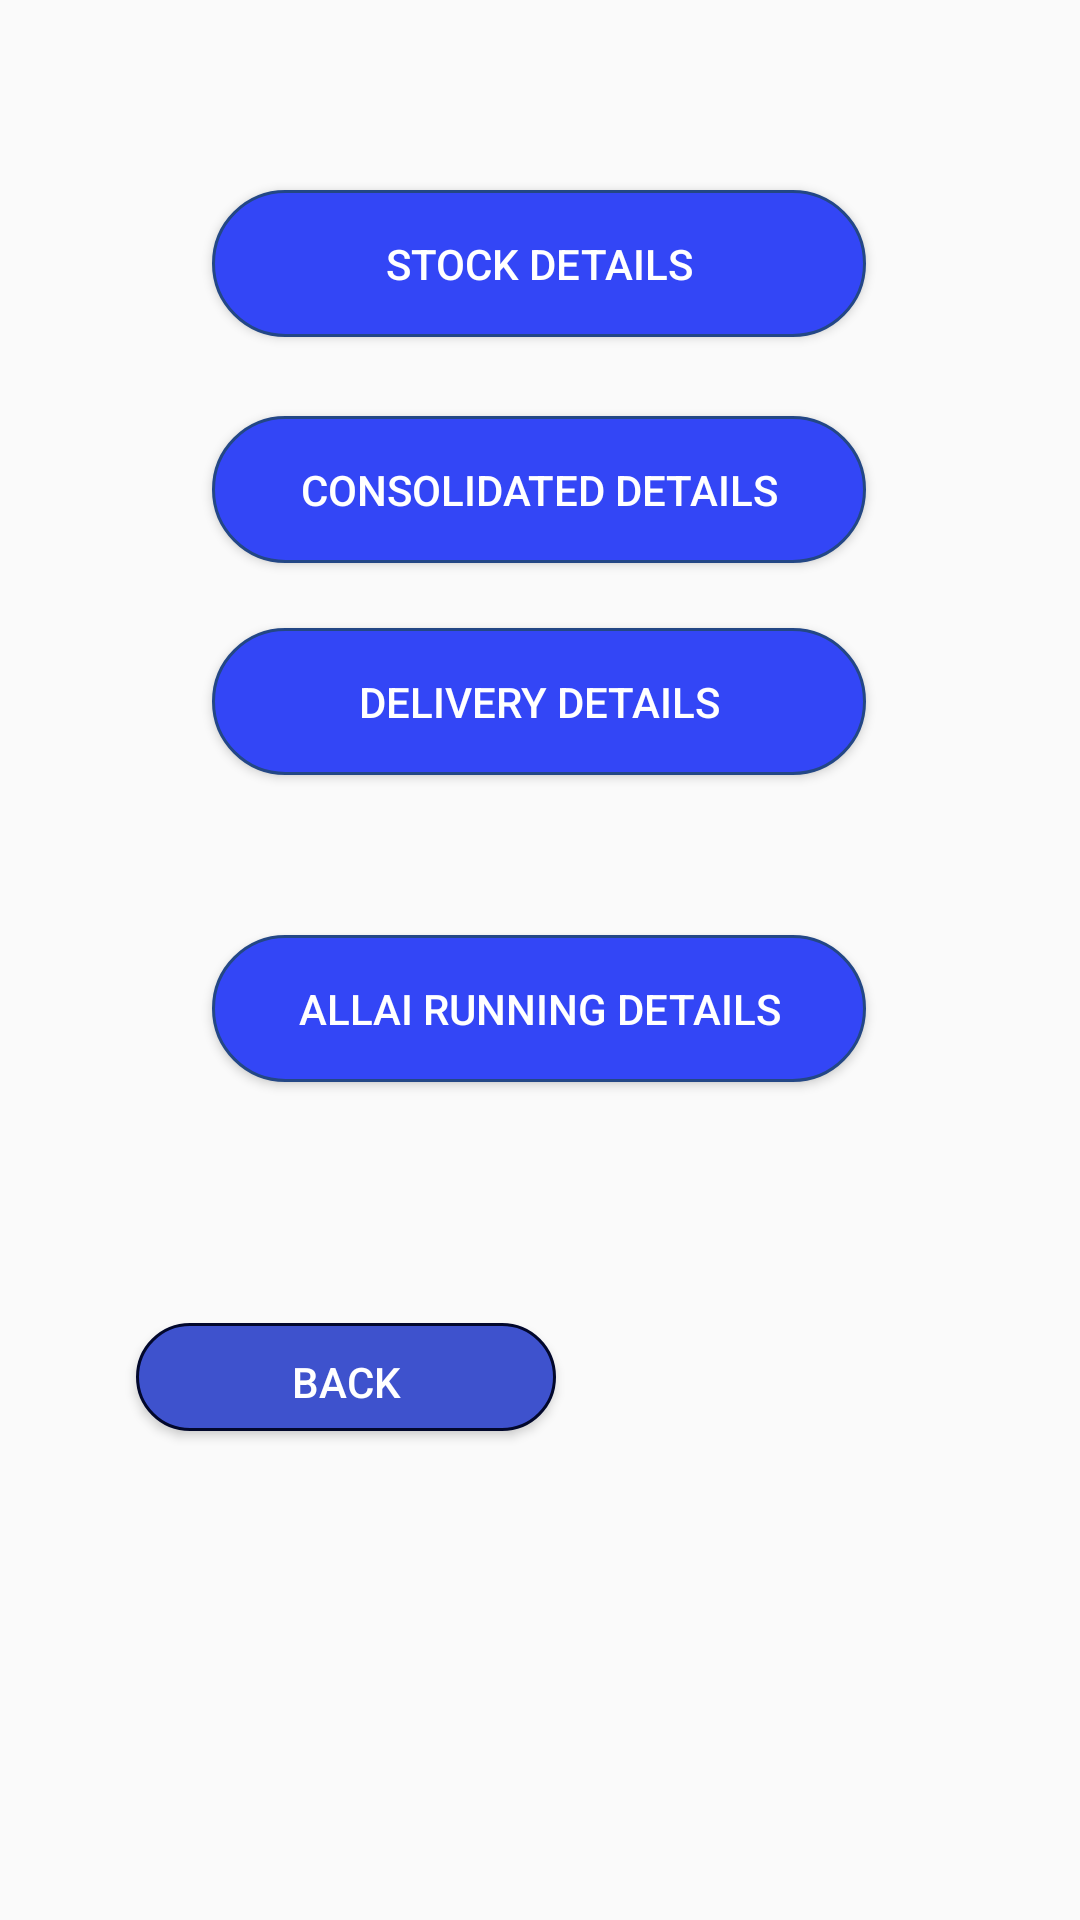

Layout XML and referenced resources for this Android screen:
<!-- AndroidManifest.xml: application theme Theme.GolderForm -->
<!-- res/layout/activity_user.xml -->
<?xml version="1.0" encoding="utf-8"?>
<androidx.constraintlayout.widget.ConstraintLayout xmlns:android="http://schemas.android.com/apk/res/android"
    xmlns:app="http://schemas.android.com/apk/res-auto"
    xmlns:tools="http://schemas.android.com/tools"
    android:layout_width="match_parent"
    android:layout_height="match_parent"
    tools:context=".UserActivity">


    <Button
        android:id="@+id/Stock_details"
        android:layout_width="218dp"
        android:layout_height="49dp"
        android:background="@drawable/button"
        android:text="@string/stock_details"
        android:textColor="#fff"
        app:layout_constraintBottom_toBottomOf="parent"
        app:layout_constraintEnd_toEndOf="parent"
        app:layout_constraintHorizontal_bias="0.497"
        app:layout_constraintStart_toStartOf="parent"
        app:layout_constraintTop_toTopOf="parent"
        app:layout_constraintVertical_bias="0.107"
        tools:ignore="MissingConstraints" />

    <Button
        android:id="@+id/delivery"
        android:layout_width="218dp"
        android:layout_height="49dp"
        android:layout_marginBottom="324dp"
        android:background="@drawable/button"
        android:text="@string/delivery_details"
        android:textColor="#fff"
        app:layout_constraintBottom_toBottomOf="parent"
        app:layout_constraintEnd_toEndOf="parent"
        app:layout_constraintHorizontal_bias="0.497"
        app:layout_constraintStart_toStartOf="parent"
        app:layout_constraintTop_toBottomOf="@+id/consolidated"
        app:layout_constraintVertical_bias="0.273"
        tools:ignore="MissingConstraints" />

    <Button
        android:id="@+id/consolidated"
        android:layout_width="218dp"
        android:layout_height="49dp"
        android:layout_marginBottom="316dp"
        android:background="@drawable/button"
        android:text="@string/consolidated_details"
        android:textColor="#fff"
        app:layout_constraintBottom_toBottomOf="parent"
        app:layout_constraintEnd_toEndOf="parent"
        app:layout_constraintHorizontal_bias="0.497"
        app:layout_constraintStart_toStartOf="parent"
        app:layout_constraintTop_toBottomOf="@+id/Stock_details"
        app:layout_constraintVertical_bias="0.161"
        tools:ignore="MissingConstraints" />

    <Button
        android:id="@+id/Allai_details"
        android:layout_width="218dp"
        android:layout_height="49dp"
        android:layout_marginBottom="16dp"
        android:background="@drawable/button"
        android:text="@string/allai_running_details"
        android:textColor="#fff"
        app:layout_constraintBottom_toBottomOf="parent"
        app:layout_constraintEnd_toEndOf="parent"
        app:layout_constraintHorizontal_bias="0.497"
        app:layout_constraintStart_toStartOf="parent"
        app:layout_constraintTop_toBottomOf="@+id/Stock_details"
        app:layout_constraintVertical_bias="0.431"
        tools:ignore="MissingConstraints" />

    <Button
        android:id="@+id/back_home"
        android:layout_width="140dp"
        android:layout_height="36dp"
        android:background="@drawable/round"
        android:text="@string/back"
        android:textColor="#fff"
        app:layout_constraintBottom_toBottomOf="parent"
        app:layout_constraintEnd_toEndOf="parent"
        app:layout_constraintHorizontal_bias="0.206"
        app:layout_constraintStart_toStartOf="parent"
        app:layout_constraintTop_toTopOf="parent"
        app:layout_constraintVertical_bias="0.73"
        tools:ignore="MissingConstraints,TouchTargetSizeCheck" />

</androidx.constraintlayout.widget.ConstraintLayout>
<!-- resources referenced by this layout -->
<resources>
  <!-- drawable button (drawable) -->
  <shape xmlns:android="http://schemas.android.com/apk/res/android">
      <solid android:color="#3346F6" />
      <stroke android:width="1dp" android:color="#234785" />
      <padding android:left="10dp" android:top="10dp" android:right="10dp" android:bottom="10dp" />
      <corners android:radius="40dp" />
  </shape>
  <!-- drawable round (drawable) -->
  <shape xmlns:android="http://schemas.android.com/apk/res/android">
      <solid android:color="#3E52CD" />
      <stroke android:width="1dp" android:color="#02082C" />
      <padding android:left="10dp" android:top="10dp" android:right="10dp" android:bottom="10dp" />
      <corners android:radius="40dp" />
  </shape>
  <string name="allai_running_details">Allai Running Details</string>
  <string name="back">Back</string>
  <string name="consolidated_details">Consolidated Details</string>
  <string name="delivery_details">Delivery Details</string>
  <string name="stock_details">Stock Details</string>
  <style name="Theme.GolderForm" parent="Theme.AppCompat.DayNight.NoActionBar">
          
          <item name="colorPrimary">@color/purple_500</item>
          <item name="colorPrimaryVariant">@color/purple_700</item>
          <item name="colorOnPrimary">@color/white</item>
          
          <item name="colorSecondary">@color/teal_200</item>
          <item name="colorSecondaryVariant">@color/teal_700</item>
          <item name="colorOnSecondary">@color/black</item>
          
          <item name="android:statusBarColor" tools:targetApi="l">?attr/colorPrimaryVariant</item>
          
      </style>
  <!-- not gathered from this repository: default colours our renderer supplied (Android Studio template values) -->
  <color name="purple_500">#FF6200EE</color>
  <color name="purple_700">#FF3700B3</color>
  <color name="teal_200">#FF03DAC5</color>
  <color name="teal_700">#FF018786</color>
  <color name="black">#FF000000</color>
  <color name="white">#FFFFFFFF</color>
</resources>
